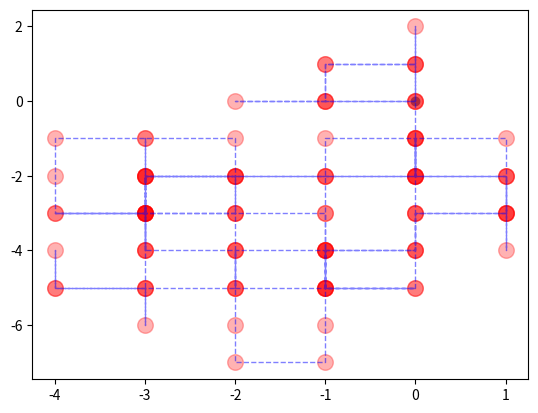

Write Python code to recreate this figure.
import random
import seaborn as sns
import matplotlib.pyplot as plt


class Borracho:

    def __init__(self):
        self.posicion = [0, 0]

    def camino_borrachos(self, pasos: int):

        plt.scatter(x=self.posicion[0], y=self.posicion[1])

        direccion = random.choice(["derecha", "izquierda", "arriba", "abajo"])
        axis_x = [self.posicion[0]]
        axis_y = [self.posicion[1]]

        for i in range(pasos):

            direccion = random.choice(
                ["derecha", "izquierda", "arriba", "abajo"])
            if direccion == "izquierda":
                self.posicion[0] -= 1
            elif direccion == "derecha":
                self.posicion[0] += 1
            elif direccion == "arriba":
                self.posicion[1] += 1
            elif direccion == "abajo":
                self.posicion[1] -= 1
            else:
                return None

            axis_x.append(self.posicion[0])
            axis_y.append(self.posicion[1])

        plt.scatter(x=axis_x, y=axis_y, c="r",
                    alpha=0.3, s=5*len(axis_x), marker='.')
        plt.plot(axis_x, axis_y, c="b", alpha=0.5,
                 linewidth=1, linestyle="--")

        plt.show()

        return self.posicion


if __name__ == "__main__":
    borrachin = Borracho()
    direccion_final = borrachin.camino_borrachos(pasos=100)
    print(direccion_final)
    distancia_final = (direccion_final[0]**2+direccion_final[1]**2)**0.5
    print("La distancia final es: ", distancia_final)
